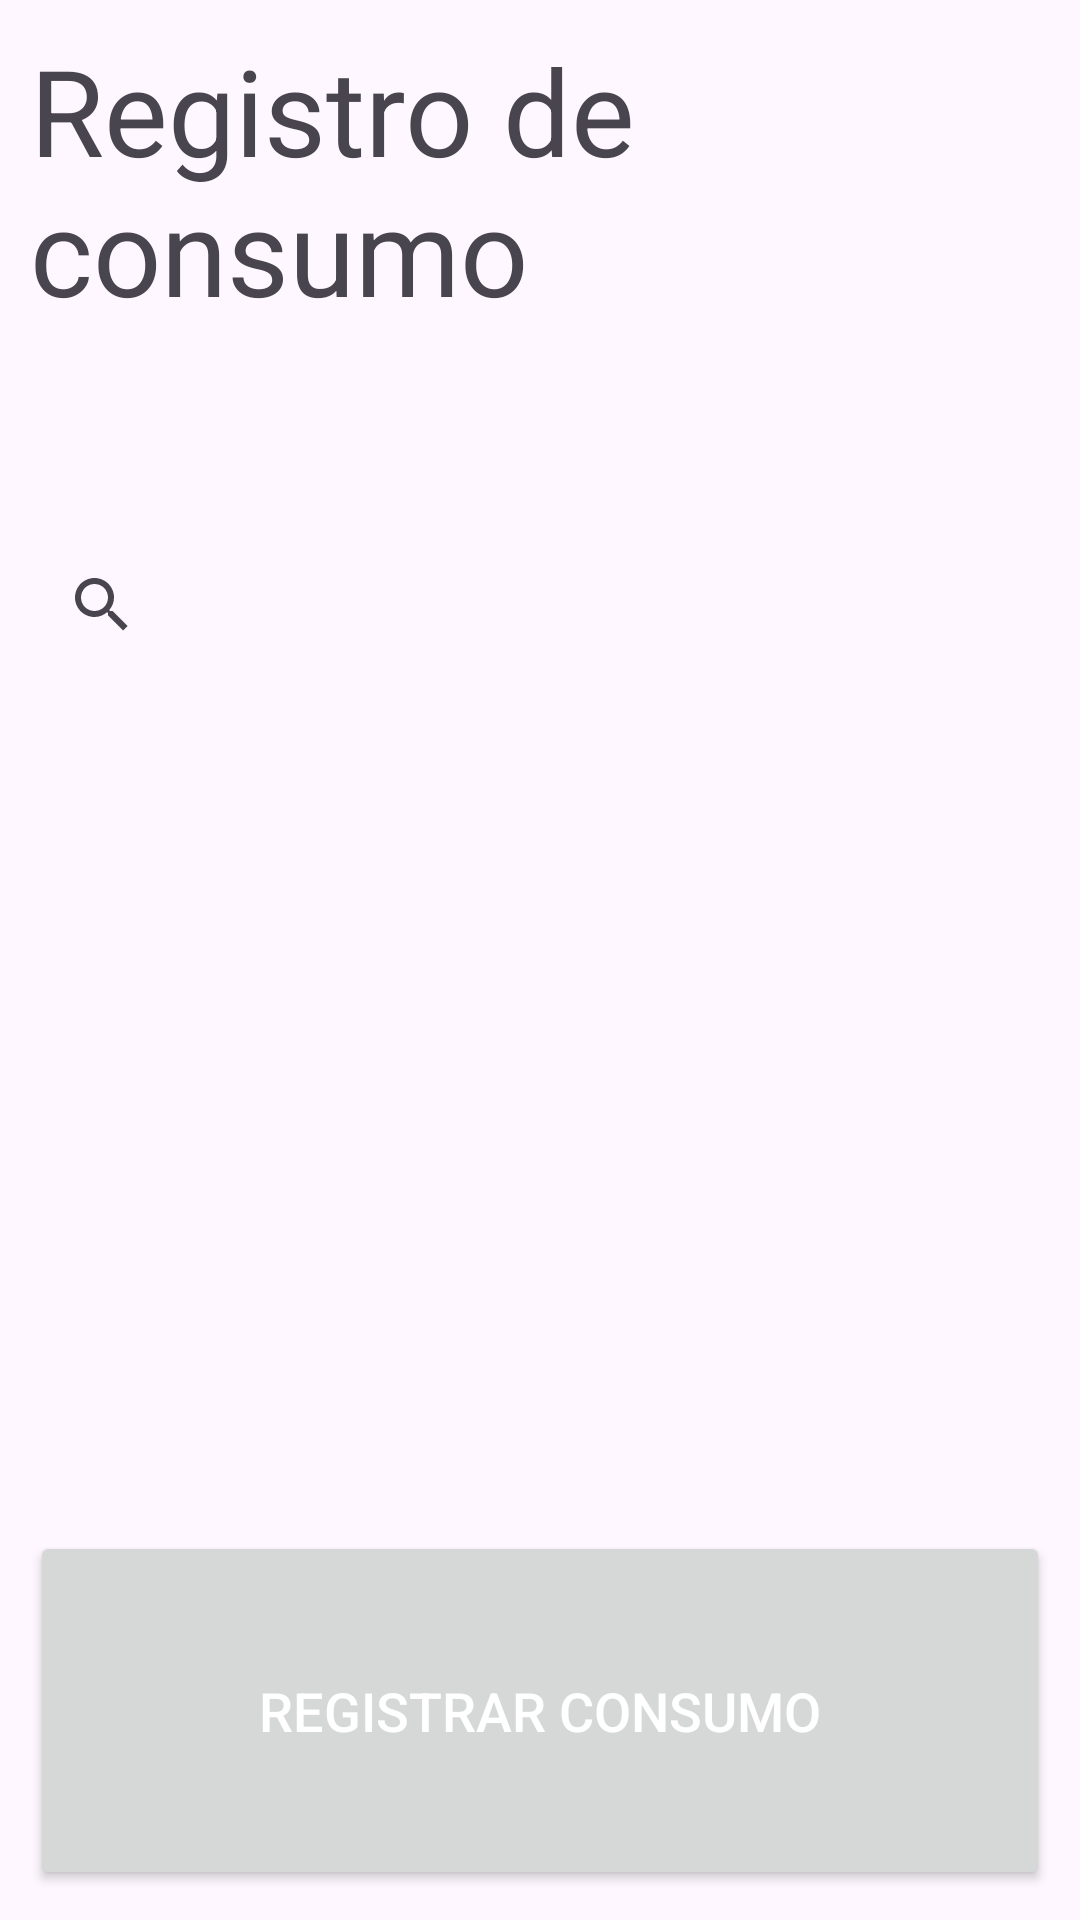

Android layout source for this screen:
<!-- AndroidManifest.xml: application theme Theme.NutriTECPaciente -->
<!-- res/layout/activity_consumable_list.xml -->
<?xml version="1.0" encoding="utf-8"?>
<androidx.constraintlayout.widget.ConstraintLayout xmlns:android="http://schemas.android.com/apk/res/android"
    xmlns:app="http://schemas.android.com/apk/res-auto"
    xmlns:tools="http://schemas.android.com/tools"
    android:layout_width="match_parent"
    android:layout_height="match_parent"
    tools:context=".ConsumableRegisterActivity">

    <LinearLayout
        android:layout_width="match_parent"
        android:layout_height="match_parent"
        android:orientation="vertical"
        tools:ignore="MissingConstraints"
        android:padding="10sp"
        >

        <TextView
            android:id="@+id/textView"
            android:layout_width="match_parent"
            android:layout_height="100sp"
            android:layout_weight="1"
            android:padding_bottom="10sp"
            android:text="Registro de consumo"
            android:textSize="40sp" />

        <SearchView
            android:id="@+id/consumable_searchbox"
            android:layout_width="match_parent"
            android:layout_height="65sp"
            android:layout_weight="1" />

        <ListView
            android:id="@+id/listview"
            android:layout_width="match_parent"
            android:layout_height="wrap_content"
            android:layout_weight="6"
            android:paddingBottom="10sp"
            android:paddingTop="10sp"
            tools:listitem="@layout/consumable_list_item" />

        <Button
            android:id="@+id/button2"
            android:layout_width="match_parent"
            android:layout_height="80sp"
            android:layout_weight="1"
            android:text="@string/register_ingest"
            android:textColor="#FFFFFF"
            android:textColorHighlight="#393939"
            android:textColorLink="#919191"
            android:textSize="18sp" />

    </LinearLayout>

</androidx.constraintlayout.widget.ConstraintLayout>
<!-- res/layout/consumable_list_item.xml (included above) -->
<?xml version="1.0" encoding="utf-8"?>
<androidx.constraintlayout.widget.ConstraintLayout xmlns:android="http://schemas.android.com/apk/res/android"
    xmlns:app="http://schemas.android.com/apk/res-auto"
    xmlns:tools="http://schemas.android.com/tools"
    android:layout_width="match_parent"
    android:layout_height="match_parent">

    <RelativeLayout
        android:layout_width="match_parent"
        android:layout_height="wrap_content"
        android:padding="10dp"
        android:gravity="center"
        tools:ignore="MissingConstraints">

        <LinearLayout
            android:layout_width="match_parent"
            android:layout_height="130sp"
            android:gravity="center"
            android:orientation="horizontal">

            <TextView
                android:id="@+id/nombre_consumible_lbl"
                android:layout_width="wrap_content"
                android:layout_height="65sp"
                android:gravity="center"
                android:padding="5sp"
                android:text="Receta/Producto"
                android:textSize="24sp"
                android:textStyle="bold" />
            <TextView
                android:id="@+id/calorias_consumible_lbl"
                android:layout_width="wrap_content"
                android:layout_height="65sp"
                android:layout_weight="1"
                android:gravity="center"
                android:padding="5sp"
                android:text="NNNKCal"
                android:textSize="20sp" />

            <com.google.android.material.floatingactionbutton.FloatingActionButton
                android:id="@+id/delete_consumible_btn"
                android:layout_width="wrap_content"
                android:layout_height="wrap_content"
                android:layout_weight="1"
                android:clickable="true"
                app:backgroundTint="#DFDEDE"
                app:srcCompat="@android:drawable/ic_input_add" />


        </LinearLayout>
    </RelativeLayout>
</androidx.constraintlayout.widget.ConstraintLayout>
<!-- resources referenced by this layout -->
<resources>
  <string name="register_ingest">REGISTRAR CONSUMO</string>
  <style name="Theme.NutriTECPaciente" parent="Base.Theme.NutriTECPaciente" />
  <style name="Base.Theme.NutriTECPaciente" parent="Theme.Material3.DayNight.NoActionBar">
          
          <item name="colorPrimary">#9F9F9F</item>
          <item name="colorPrimaryVariant">@color/purple_700</item>
          <item name="colorOnPrimary">@color/white</item>
          
          <item name="colorSecondary">@color/teal_200</item>
          <item name="colorSecondaryVariant">@color/teal_700</item>
          <item name="colorOnSecondary">@color/black</item>
          
          <item name="android:statusBarColor">?attr/colorPrimaryVariant</item>
          
      </style>
  <!-- not gathered from this repository: default colours our renderer supplied (Android Studio template values) -->
  <color name="purple_700">#FF3700B3</color>
  <color name="teal_200">#FF03DAC5</color>
  <color name="teal_700">#FF018786</color>
  <color name="black">#FF000000</color>
  <color name="white">#FFFFFFFF</color>
</resources>
